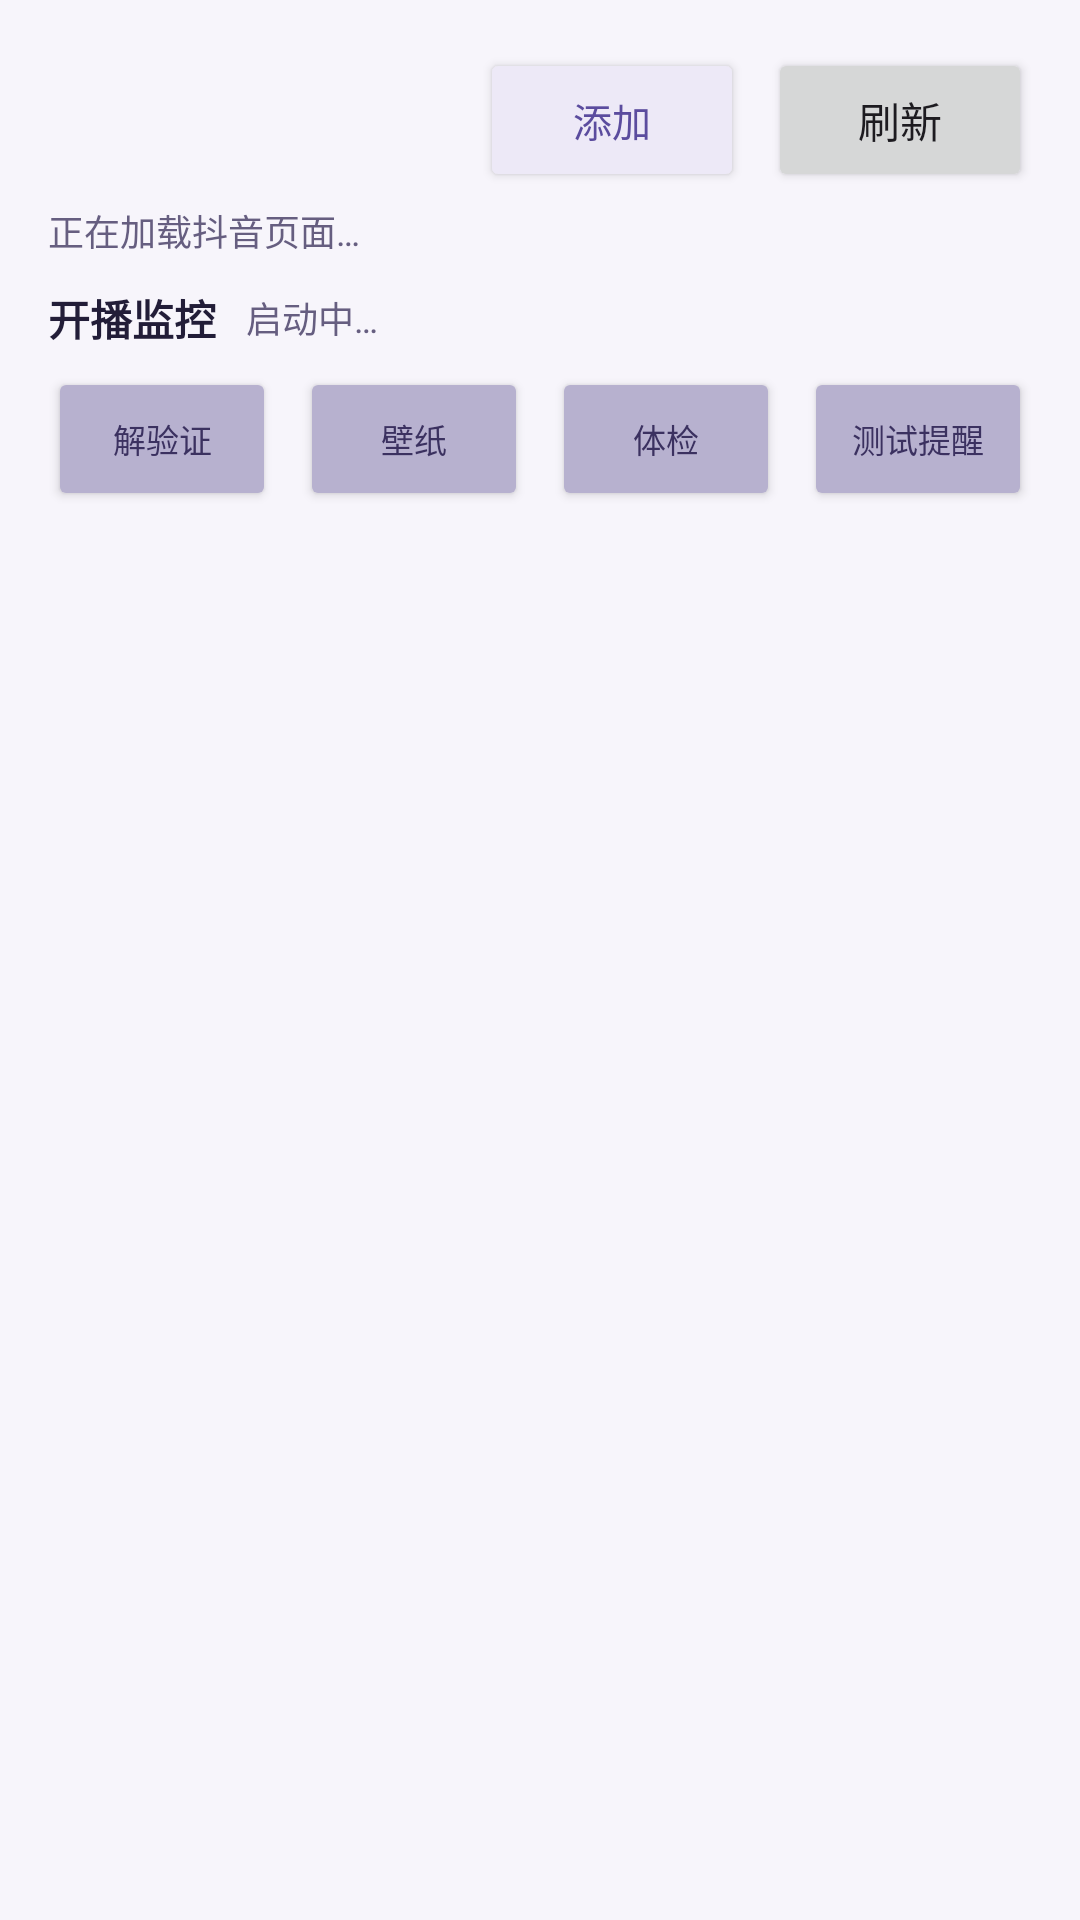

Write the Android layout XML for this screen, with the resource values it uses.
<!-- AndroidManifest.xml: application theme Theme.DyWatch -->
<!-- res/layout/activity_main.xml -->
<?xml version="1.0" encoding="utf-8"?>
<FrameLayout xmlns:android="http://schemas.android.com/apk/res/android"
    android:layout_width="match_parent"
    android:layout_height="match_parent"
    android:background="@color/ground">

    <ImageView
        android:id="@+id/wallpaper"
        android:layout_width="match_parent"
        android:layout_height="match_parent"
        android:scaleType="centerCrop"
        android:visibility="gone"
        android:importantForAccessibility="no" />

    <View
        android:id="@+id/scrim"
        android:layout_width="match_parent"
        android:layout_height="match_parent"
        android:background="@color/scrim"
        android:visibility="gone" />

    <LinearLayout
        android:id="@+id/root_content"
        android:layout_width="match_parent"
        android:layout_height="match_parent"
        android:orientation="vertical"
        android:padding="16dp">

        <LinearLayout
            android:layout_width="match_parent"
            android:layout_height="wrap_content"
            android:gravity="center_vertical"
            android:orientation="horizontal">

            <TextView
                android:id="@+id/title"
                android:layout_width="0dp"
                android:layout_height="wrap_content"
                android:layout_weight="1"
                android:textColor="@color/ink"
                android:textSize="20sp"
                android:textStyle="bold" />

            <Button
                android:id="@+id/btn_add"
                android:layout_width="wrap_content"
                android:layout_height="wrap_content"
                android:layout_marginEnd="8dp"
                android:backgroundTint="@color/accent_soft"
                android:text="添加"
                android:textColor="@color/accent"
                android:textSize="13sp" />

            <Button
                android:id="@+id/refresh"
                android:layout_width="wrap_content"
                android:layout_height="wrap_content"
                android:contentDescription="@string/cd_refresh"
                android:text="刷新" />
        </LinearLayout>

        
        <TextView
            android:id="@+id/status"
            android:layout_width="match_parent"
            android:layout_height="wrap_content"
            android:layout_marginTop="4dp"
            android:accessibilityLiveRegion="polite"
            android:text="正在加载抖音页面…"
            android:textColor="@color/ink_3"
            android:textSize="12sp" />

        <LinearLayout
            android:layout_width="match_parent"
            android:layout_height="wrap_content"
            android:layout_marginTop="10dp"
            android:gravity="center_vertical"
            android:orientation="horizontal">

            <TextView
                android:id="@+id/tv_watch_title"
                android:layout_width="wrap_content"
                android:layout_height="wrap_content"
                android:text="开播监控"
                android:textColor="@color/ink"
                android:textSize="14sp"
                android:textStyle="bold" />

        <TextView
            android:id="@+id/tv_watch_status"
            android:layout_width="0dp"
            android:layout_height="wrap_content"
            android:layout_marginLeft="10dp"
            android:layout_weight="1"
            android:accessibilityLiveRegion="polite"
            android:textColor="@color/ink_3"
            android:text="启动中…"
            android:textSize="12sp" />
    </LinearLayout>

        <LinearLayout
            android:layout_width="match_parent"
            android:layout_height="wrap_content"
            android:layout_marginTop="6dp"
            android:orientation="horizontal">

            <Button
                android:id="@+id/btn_captcha"
                android:layout_width="0dp"
                android:layout_height="wrap_content"
                android:layout_weight="1"
                android:backgroundTint="@color/tertiary"
                android:text="解验证"
                android:paddingLeft="2dp"
                android:paddingRight="2dp"
                android:textColor="@color/on_tertiary"
                android:textSize="11sp" />

            <Button
                android:id="@+id/btn_wallpaper"
                android:layout_width="0dp"
                android:layout_height="wrap_content"
                android:layout_marginLeft="8dp"
                android:layout_weight="1"
                android:backgroundTint="@color/tertiary"
                android:text="壁纸"
                android:paddingLeft="2dp"
                android:paddingRight="2dp"
                android:textColor="@color/on_tertiary"
                android:textSize="11sp" />

            <Button
                android:id="@+id/btn_health"
                android:layout_width="0dp"
                android:layout_height="wrap_content"
                android:layout_marginLeft="8dp"
                android:layout_weight="1"
                android:backgroundTint="@color/tertiary"
                android:text="体检"
                android:paddingLeft="2dp"
                android:paddingRight="2dp"
                android:textColor="@color/on_tertiary"
                android:textSize="11sp" />

            <Button
                android:id="@+id/btn_test_notify"
                android:layout_width="0dp"
                android:layout_height="wrap_content"
                android:layout_marginLeft="8dp"
                android:layout_weight="1"
                android:backgroundTint="@color/tertiary"
                android:text="测试提醒"
                android:paddingLeft="2dp"
                android:paddingRight="2dp"
                android:textColor="@color/on_tertiary"
                android:textSize="11sp" />
        </LinearLayout>

        <androidx.recyclerview.widget.RecyclerView
            android:id="@+id/list"
            android:layout_width="match_parent"
            android:layout_height="0dp"
            android:layout_marginTop="12dp"
            android:layout_weight="1" />

    </LinearLayout>

</FrameLayout>
<!-- resources referenced by this layout -->
<resources>
  <color name="accent">#5B4C9E</color>
  <color name="accent_soft">#EDE9F7</color>
  <color name="ground">#F7F5FB</color>
  <color name="ink">#221D38</color>
  <color name="ink_3">#665E80</color>
  <color name="on_tertiary">#3B3160</color>
  <color name="scrim">#4D141020</color>
  <color name="tertiary">#B7B1CF</color>
  <string name="cd_refresh">取一次所有人的粉丝数</string>
  <style name="Theme.DyWatch" parent="Theme.Material3.Light.NoActionBar" />
</resources>
